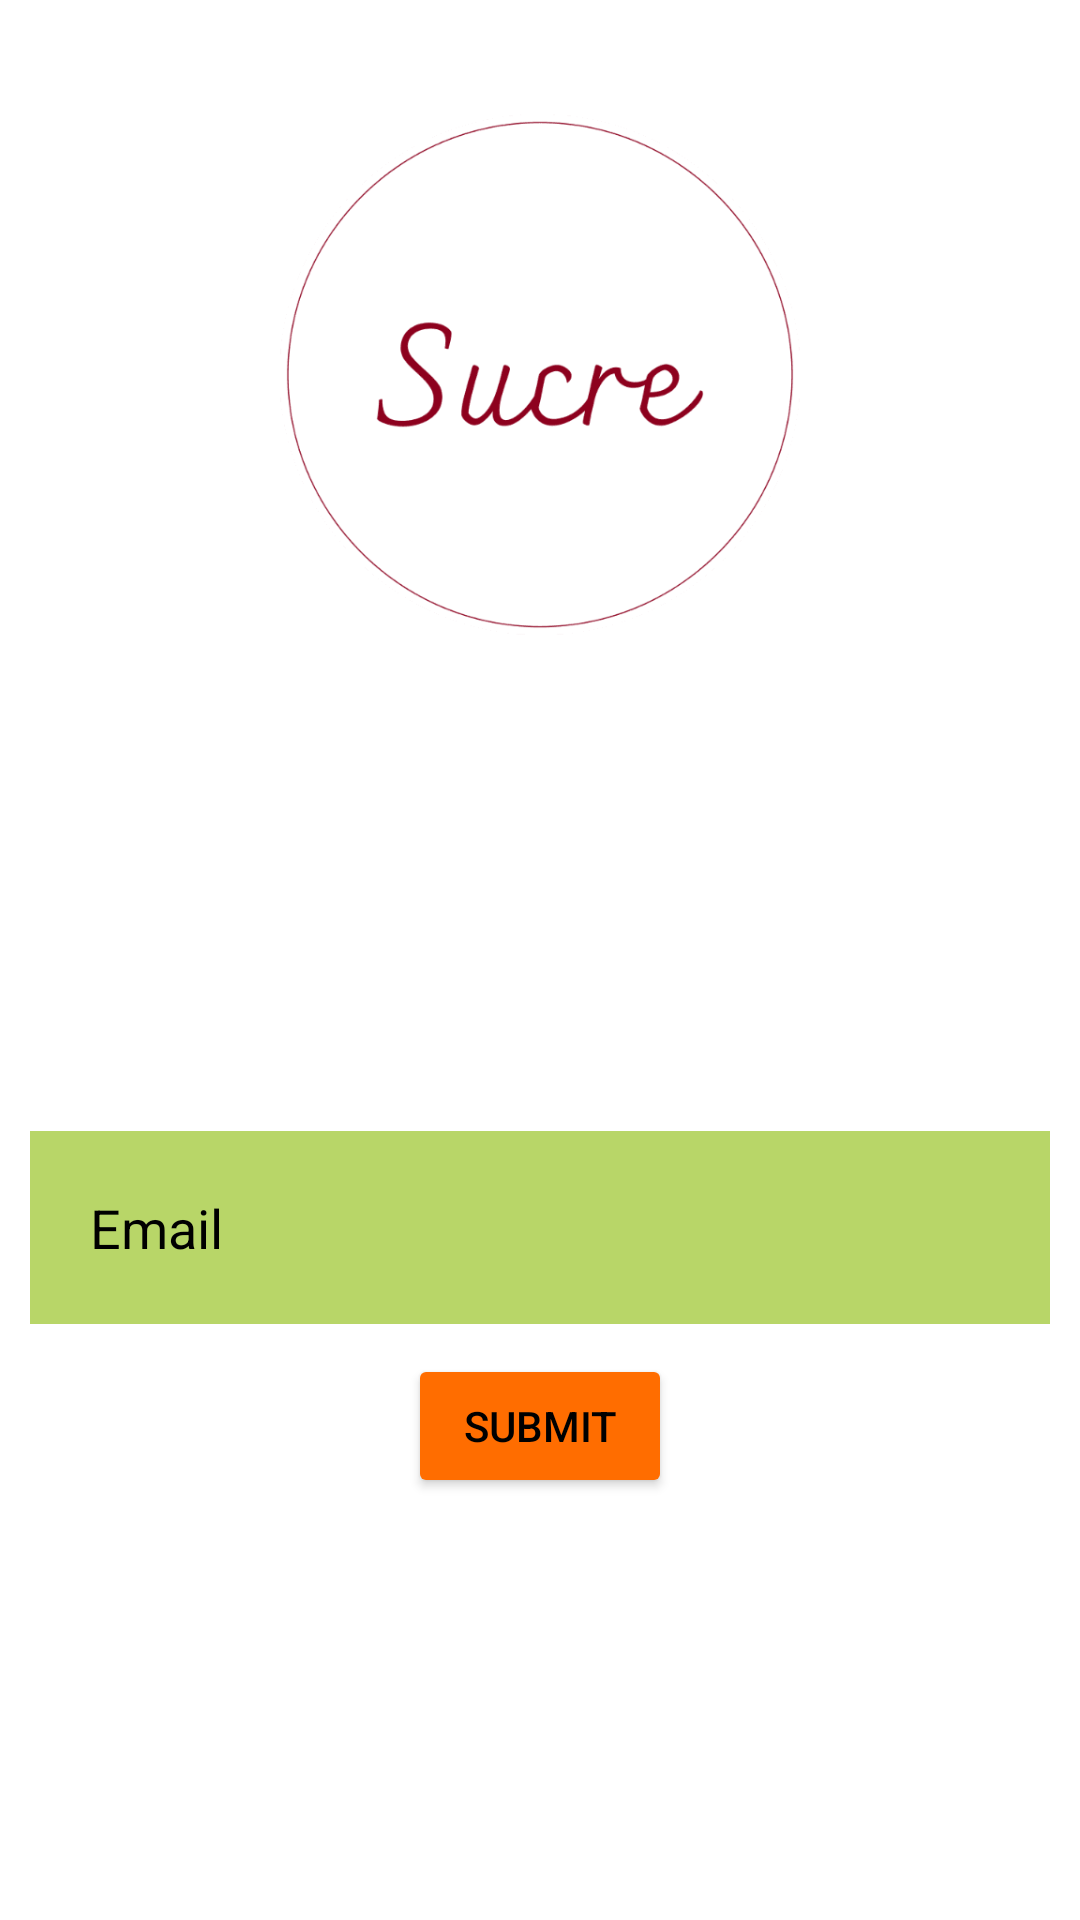

Reconstruct the res/layout file that produces this screen, plus the resources it refers to.
<!-- AndroidManifest.xml: application theme Theme.SUCRE -->
<!-- res/layout/activity_forgot.xml -->
<?xml version="1.0" encoding="utf-8"?>
<RelativeLayout xmlns:android="http://schemas.android.com/apk/res/android"
    xmlns:app="http://schemas.android.com/apk/res-auto"
    xmlns:tools="http://schemas.android.com/tools"
    android:layout_width="match_parent"
    android:layout_height="match_parent"
    android:background="@drawable/back12"
    tools:context=".forgot">

    <ImageView
        android:id="@+id/img"
        android:layout_width="match_parent"
        android:layout_height="250dp"
        app:srcCompat="@drawable/sucreee" />

    <TextView
        android:id="@+id/txt"
        android:layout_width="wrap_content"
        android:layout_height="wrap_content"
        android:layout_below="@+id/img"
        android:layout_centerHorizontal="true"
        android:layout_gravity="center"
        android:layout_marginLeft="10dp"
        android:text="Enter your registered Email"
        android:textColor="@color/white"
        android:textSize="20dp"
        android:textStyle="normal"
        android:layout_marginTop="50dp"
        android:layout_marginBottom="40dp"/>

    <EditText
        android:id="@+id/email"
        android:layout_width="match_parent"
        android:layout_height="wrap_content"
        android:layout_below="@+id/txt"
        android:layout_marginStart="10dp"
        android:layout_marginTop="10dp"
        android:layout_marginEnd="10dp"
        android:layout_marginBottom="10dp"
        android:background="#B59CC52B"
        android:drawableLeft="@drawable/baseline_email_24"
        android:drawablePadding="5dp"
        android:focusable="true"
        android:hint="Email"
        android:padding="20dp"
        android:textColor="@color/black"
        android:textColorHint="@color/black" />

    <Button
        android:id="@+id/submit"
        android:layout_width="wrap_content"
        android:layout_height="wrap_content"
        android:layout_below="@+id/email"
        android:layout_centerHorizontal="true"
        android:onClick="buttonClicked"
        android:text="SUBMIT"
        android:textColor="@color/black"
        app:backgroundTint="#FF6D00" />

    <TextView
        android:id="@+id/loginredirecttext"
        android:layout_width="wrap_content"
        android:layout_height="wrap_content"
        android:layout_below="@+id/submit"
        android:layout_centerHorizontal="true"
        android:layout_gravity="center"
        android:layout_marginLeft="10dp"
        android:text="Back to login"
        android:textColor="@color/white"
        android:textSize="20dp"
        android:textStyle="normal"
        android:layout_marginTop="20dp"/>
</RelativeLayout>
<!-- resources referenced by this layout -->
<resources>
  <!-- drawable sucreee: png bitmap (drawable, 10941 bytes) -->
  <style name="Theme.SUCRE" parent="Theme.MaterialComponents.DayNight.NoActionBar">
          
          <item name="colorPrimary">@color/black</item>
          <item name="colorPrimaryVariant">@color/black</item>
          <item name="colorOnPrimary">@color/white</item>
          
          <item name="colorSecondary">@color/teal_200</item>
          <item name="colorSecondaryVariant">@color/teal_700</item>
          <item name="colorOnSecondary">@color/black</item>
          
          <item name="android:statusBarColor">?attr/colorPrimaryVariant</item>
          
      </style>
  <!-- not gathered from this repository: default colours our renderer supplied (Android Studio template values) -->
  <color name="teal_200">#FF03DAC5</color>
  <color name="teal_700">#FF018786</color>
  <color name="black">#FF000000</color>
  <color name="white">#FFFFFFFF</color>
</resources>
